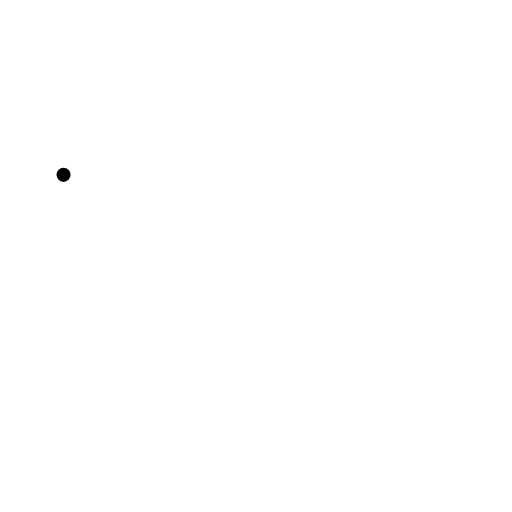
t = 0.00 s
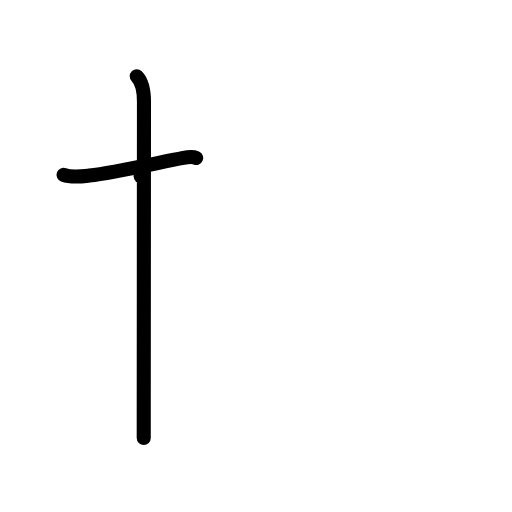
t = 2.00 s
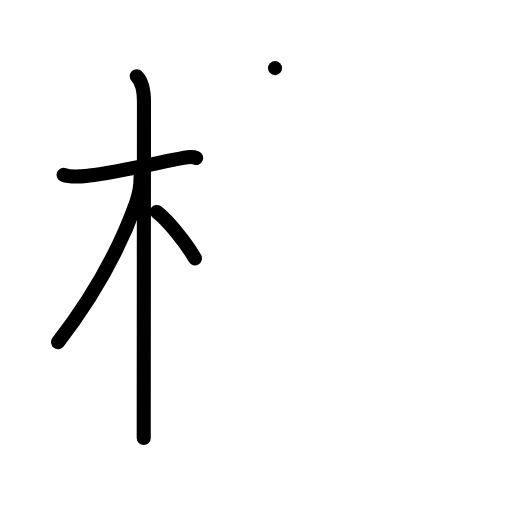
t = 4.00 s
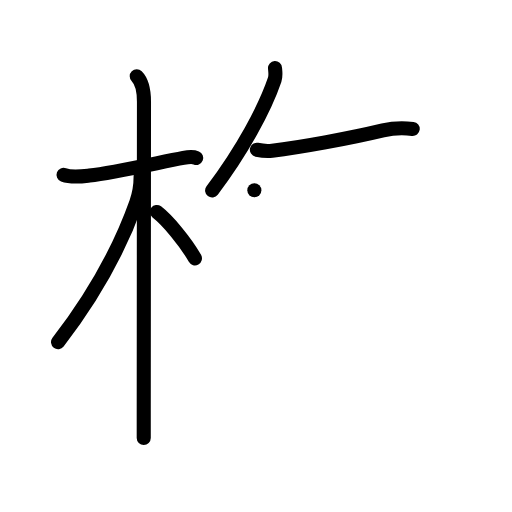
t = 6.00 s
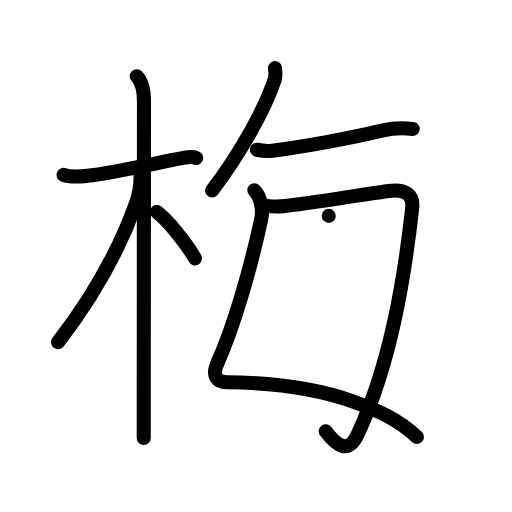
t = 8.00 s
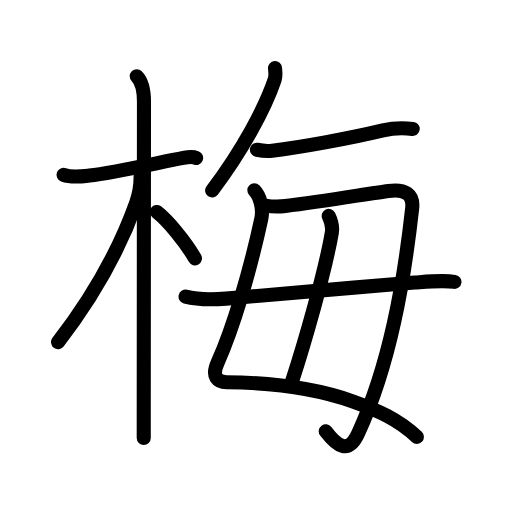
t = 10.00 s

The animated SVG that drew these frames (rendered in a browser with its animation timeline set to each time). Animation: 38 SMIL elements (animate=38); one cycle of 10.00 s.

<?xml version="1.0" encoding="UTF-8"?>
<!--
AniKanjiVG is licensed by CC-BY-SA Paul C. Sommerhoff (https://bitbucket.org/sommerhoff/anikanjivg).
AniKanjiVG uses KanjiVG which is licensed by CC-BY-SA Ulrich Apel (http://kanjivg.tagaini.net).
See also http://creativecommons.org/licenses/by-sa/3.0/
-->
<svg xmlns:kvg='http://kanjivg.tagaini.net' xmlns='http://www.w3.org/2000/svg' width='109' height='109' viewBox='0 0 109 109' style='fill:none;stroke:#000000;stroke-width:3;stroke-linecap:round;stroke-linejoin:round;' id="kvg:kanji_06885"><g id="kvg:06885" kvg:element="梅"><g id="kvg:06885-g1" kvg:element="木" kvg:position="left" kvg:radical="general"><path id="kvg:06885-s1" kvg:type="㇐" d="M13.53,37.22c1.72,0.66,4.14,0.31,5.5,0.15c5.19-0.6,14.57-2.72,20.01-3.75c0.92-0.17,2.15-0.24,2.73,0"><animate attributeName="d" begin="0.0s" dur="0.3333333333333333s" from="M13.53,37.22C13.53,37.22,13.53,37.22,13.53,37.22" to="M13.53,37.22c1.72,0.66,4.14,0.31,5.5,0.15" />
<animate attributeName="d" begin="0.3333333333333333s" dur="0.3333333333333333s" from="M13.53,37.22c1.72,0.66,4.14,0.31,5.5,0.15c0,0,0,0,0,0,0" to="M13.53,37.22c1.72,0.66,4.14,0.31,5.5,0.15c5.19-0.6,14.57-2.72,20.01-3.75" />
<animate attributeName="d" begin="0.6666666666666666s" dur="0.3333333333333333s" from="M13.53,37.22c1.72,0.66,4.14,0.31,5.5,0.15c5.19-0.6,14.57-2.72,20.01-3.75c0,0,0,0,0,0,0" to="M13.53,37.22c1.72,0.66,4.14,0.31,5.5,0.15c5.19-0.6,14.57-2.72,20.01-3.75c0.92-0.17,2.15-0.24,2.73,0" />
</path>
<path id="kvg:06885-s2" kvg:type="㇑" d="M29.11,16.25c1.13,1.13,1.54,2.75,1.54,5.42c0,5.41-0.04,49.26-0.05,65.83c0,2.8,0,4.83,0,5.75"><animate attributeName="d" begin="1.0s" dur="0.3333333333333333s" from="M29.11,16.25C29.11,16.25,29.11,16.25,29.11,16.25" to="M29.11,16.25c1.13,1.13,1.54,2.75,1.54,5.42" />
<animate attributeName="d" begin="1.3333333333333333s" dur="0.3333333333333333s" from="M29.11,16.25c1.13,1.13,1.54,2.75,1.54,5.42c0,0,0,0,0,0,0" to="M29.11,16.25c1.13,1.13,1.54,2.75,1.54,5.42c0,5.41-0.04,49.26-0.05,65.83" />
<animate attributeName="d" begin="1.6666666666666665s" dur="0.3333333333333333s" from="M29.11,16.25c1.13,1.13,1.54,2.75,1.54,5.42c0,5.41-0.04,49.26-0.05,65.83c0,0,0,0,0,0,0" to="M29.11,16.25c1.13,1.13,1.54,2.75,1.54,5.42c0,5.41-0.04,49.26-0.05,65.83c0,2.8,0,4.83,0,5.75" />
<animate attributeName="d" begin="0s" dur="1.0s" from="M-100,-100" to="M-100,-100" />
</path>
<path id="kvg:06885-s3" kvg:type="㇒" d="M29.94,37.53c0,1.72-0.46,4.26-0.94,5.59C25.12,54,19.38,63.75,12.36,72.84"><animate attributeName="d" begin="2.0s" dur="0.5s" from="M29.94,37.53C29.94,37.53,29.94,37.53,29.94,37.53" to="M29.94,37.53c0,1.72-0.46,4.26-0.94,5.59" />
<animate attributeName="d" begin="2.5s" dur="0.5s" from="M29.94,37.53c0,1.72-0.46,4.26-0.94,5.59c0,0,0,0,0,0,0" to="M29.94,37.53c0,1.72-0.46,4.26-0.94,5.59C25.12,54,19.38,63.75,12.36,72.84" />
<animate attributeName="d" begin="0s" dur="2.0s" from="M-100,-100" to="M-100,-100" />
</path>
<path id="kvg:06885-s4" kvg:type="㇔/㇏" d="M33.38,45.12c2.33,1.78,6.16,6.43,8.12,9.88"><animate attributeName="d" begin="3.0s" dur="1.0s" from="M33.38,45.12C33.38,45.12,33.38,45.12,33.38,45.12" to="M33.38,45.12c2.33,1.78,6.16,6.43,8.12,9.88" />
<animate attributeName="d" begin="0s" dur="3.0s" from="M-100,-100" to="M-100,-100" />
</path>
</g>
<g id="kvg:06885-g2" kvg:element="毎" kvg:position="right" kvg:phon="毎"><g id="kvg:06885-g3" kvg:position="top"><g id="kvg:06885-g4" kvg:element="丿"><path id="kvg:06885-s5" kvg:type="㇒" d="M58.55,14.5c0.04,0.61,0.22,1.62-0.07,2.46C56.38,23.12,51.62,32,45.16,40.55"><animate attributeName="d" begin="4.0s" dur="0.5s" from="M58.55,14.5C58.55,14.5,58.55,14.5,58.55,14.5" to="M58.55,14.5c0.04,0.61,0.22,1.62-0.07,2.46" />
<animate attributeName="d" begin="4.5s" dur="0.5s" from="M58.55,14.5c0.04,0.61,0.22,1.62-0.07,2.46c0,0,0,0,0,0,0" to="M58.55,14.5c0.04,0.61,0.22,1.62-0.07,2.46C56.38,23.12,51.62,32,45.16,40.55" />
<animate attributeName="d" begin="0s" dur="4.0s" from="M-100,-100" to="M-100,-100" />
</path>
</g>
<path id="kvg:06885-s6" kvg:type="㇐" d="M54.69,31.88c0.97,0.2,2.3,0.31,3.25,0.2c5.94-0.7,16.31-2.58,23.59-4.32c2.22-0.53,4.07-0.6,6.33-0.32"><animate attributeName="d" begin="5.0s" dur="0.3333333333333333s" from="M54.69,31.88C54.69,31.88,54.69,31.88,54.69,31.88" to="M54.69,31.88c0.97,0.2,2.3,0.31,3.25,0.2" />
<animate attributeName="d" begin="5.333333333333333s" dur="0.3333333333333333s" from="M54.69,31.88c0.97,0.2,2.3,0.31,3.25,0.2c0,0,0,0,0,0,0" to="M54.69,31.88c0.97,0.2,2.3,0.31,3.25,0.2c5.94-0.7,16.31-2.58,23.59-4.32" />
<animate attributeName="d" begin="5.666666666666667s" dur="0.3333333333333333s" from="M54.69,31.88c0.97,0.2,2.3,0.31,3.25,0.2c5.94-0.7,16.31-2.58,23.59-4.32c0,0,0,0,0,0,0" to="M54.69,31.88c0.97,0.2,2.3,0.31,3.25,0.2c5.94-0.7,16.31-2.58,23.59-4.32c2.22-0.53,4.07-0.6,6.33-0.32" />
<animate attributeName="d" begin="0s" dur="5.0s" from="M-100,-100" to="M-100,-100" />
</path>
</g>
<g id="kvg:06885-g5" kvg:element="毋" kvg:original="母" kvg:partial="true" kvg:position="bottom"><path id="kvg:06885-s7" kvg:type="㇛" d="M54.15,40.49c1.12,1.12,1.97,3.8,1.48,6.06c-2.38,11.08-6,23.33-9.29,30.62c-1.39,3.09,0.02,4.18,1.93,4.2c10.01,0.09,19.02,1.3,26.79,4.06c5.13,1.82,9.81,3.84,13.69,7.59"><animate attributeName="d" begin="6.0s" dur="0.2s" from="M54.15,40.49C54.15,40.49,54.15,40.49,54.15,40.49" to="M54.15,40.49c1.12,1.12,1.97,3.8,1.48,6.06" />
<animate attributeName="d" begin="6.2s" dur="0.2s" from="M54.15,40.49c1.12,1.12,1.97,3.8,1.48,6.06c0,0,0,0,0,0,0" to="M54.15,40.49c1.12,1.12,1.97,3.8,1.48,6.06c-2.38,11.08-6,23.33-9.29,30.62" />
<animate attributeName="d" begin="6.4s" dur="0.2s" from="M54.15,40.49c1.12,1.12,1.97,3.8,1.48,6.06c-2.38,11.08-6,23.33-9.29,30.62c0,0,0,0,0,0,0" to="M54.15,40.49c1.12,1.12,1.97,3.8,1.48,6.06c-2.38,11.08-6,23.33-9.29,30.62c-1.39,3.09,0.02,4.18,1.93,4.2" />
<animate attributeName="d" begin="6.6s" dur="0.2s" from="M54.15,40.49c1.12,1.12,1.97,3.8,1.48,6.06c-2.38,11.08-6,23.33-9.29,30.62c-1.39,3.09,0.02,4.18,1.93,4.2c0,0,0,0,0,0,0" to="M54.15,40.49c1.12,1.12,1.97,3.8,1.48,6.06c-2.38,11.08-6,23.33-9.29,30.62c-1.39,3.09,0.02,4.18,1.93,4.2c10.01,0.09,19.02,1.3,26.79,4.06" />
<animate attributeName="d" begin="6.8s" dur="0.2s" from="M54.15,40.49c1.12,1.12,1.97,3.8,1.48,6.06c-2.38,11.08-6,23.33-9.29,30.62c-1.39,3.09,0.02,4.18,1.93,4.2c10.01,0.09,19.02,1.3,26.79,4.06c0,0,0,0,0,0,0" to="M54.15,40.49c1.12,1.12,1.97,3.8,1.48,6.06c-2.38,11.08-6,23.33-9.29,30.62c-1.39,3.09,0.02,4.18,1.93,4.2c10.01,0.09,19.02,1.3,26.79,4.06c5.13,1.82,9.81,3.84,13.69,7.59" />
<animate attributeName="d" begin="0s" dur="6.0s" from="M-100,-100" to="M-100,-100" />
</path>
<path id="kvg:06885-s8" kvg:type="㇆" d="M56.48,43.78c1.39,0.22,3.44,0.19,4.26,0.09c8.33-1.03,17.51-2.62,21.97-3.22c3.53-0.48,5.37,0.7,5.04,3.68C86,60.12,83,77.62,76.25,92.27c-2.09,4.54-4.5,2.73-6.9-0.45"><animate attributeName="d" begin="7.0s" dur="0.2s" from="M56.48,43.78C56.48,43.78,56.48,43.78,56.48,43.78" to="M56.48,43.78c1.39,0.22,3.44,0.19,4.26,0.09" />
<animate attributeName="d" begin="7.2s" dur="0.2s" from="M56.48,43.78c1.39,0.22,3.44,0.19,4.26,0.09c0,0,0,0,0,0,0" to="M56.48,43.78c1.39,0.22,3.44,0.19,4.26,0.09c8.33-1.03,17.51-2.62,21.97-3.22" />
<animate attributeName="d" begin="7.4s" dur="0.2s" from="M56.48,43.78c1.39,0.22,3.44,0.19,4.26,0.09c8.33-1.03,17.51-2.62,21.97-3.22c0,0,0,0,0,0,0" to="M56.48,43.78c1.39,0.22,3.44,0.19,4.26,0.09c8.33-1.03,17.51-2.62,21.97-3.22c3.53-0.48,5.37,0.7,5.04,3.68" />
<animate attributeName="d" begin="7.6s" dur="0.2s" from="M56.48,43.78c1.39,0.22,3.44,0.19,4.26,0.09c8.33-1.03,17.51-2.62,21.97-3.22c3.53-0.48,5.37,0.7,5.04,3.68c0,0,0,0,0,0,0" to="M56.48,43.78c1.39,0.22,3.44,0.19,4.26,0.09c8.33-1.03,17.51-2.62,21.97-3.22c3.53-0.48,5.37,0.7,5.04,3.68C86,60.12,83,77.62,76.25,92.27" />
<animate attributeName="d" begin="7.8s" dur="0.2s" from="M56.48,43.78c1.39,0.22,3.44,0.19,4.26,0.09c8.33-1.03,17.51-2.62,21.97-3.22c3.53-0.48,5.37,0.7,5.04,3.68C86,60.12,83,77.62,76.25,92.27c0,0,0,0,0,0,0" to="M56.48,43.78c1.39,0.22,3.44,0.19,4.26,0.09c8.33-1.03,17.51-2.62,21.97-3.22c3.53-0.48,5.37,0.7,5.04,3.68C86,60.12,83,77.62,76.25,92.27c-2.09,4.54-4.5,2.73-6.9-0.45" />
<animate attributeName="d" begin="0s" dur="7.0s" from="M-100,-100" to="M-100,-100" />
</path>
<path id="kvg:06885-s9" kvg:type="㇑a" d="M69.98,45.96c0.46,0.96,0.87,2.37,0.66,3.58c-1.39,8.17-5.93,23.96-8.48,31.66"><animate attributeName="d" begin="8.0s" dur="0.5s" from="M69.98,45.96C69.98,45.96,69.98,45.96,69.98,45.96" to="M69.98,45.96c0.46,0.96,0.87,2.37,0.66,3.58" />
<animate attributeName="d" begin="8.5s" dur="0.5s" from="M69.98,45.96c0.46,0.96,0.87,2.37,0.66,3.58c0,0,0,0,0,0,0" to="M69.98,45.96c0.46,0.96,0.87,2.37,0.66,3.58c-1.39,8.17-5.93,23.96-8.48,31.66" />
<animate attributeName="d" begin="0s" dur="8.0s" from="M-100,-100" to="M-100,-100" />
</path>
<path id="kvg:06885-s10" kvg:type="㇐" d="M39.5,63.16c2.75,0.71,6.12,0.61,8.64,0.41c10.05-0.77,26.46-2.35,40.11-3.41c3.75-0.29,6.12-0.54,8.5-0.16"><animate attributeName="d" begin="9.0s" dur="0.3333333333333333s" from="M39.5,63.16C39.5,63.16,39.5,63.16,39.5,63.16" to="M39.5,63.16c2.75,0.71,6.12,0.61,8.64,0.41" />
<animate attributeName="d" begin="9.333333333333334s" dur="0.3333333333333333s" from="M39.5,63.16c2.75,0.71,6.12,0.61,8.64,0.41c0,0,0,0,0,0,0" to="M39.5,63.16c2.75,0.71,6.12,0.61,8.64,0.41c10.05-0.77,26.46-2.35,40.11-3.41" />
<animate attributeName="d" begin="9.666666666666666s" dur="0.3333333333333333s" from="M39.5,63.16c2.75,0.71,6.12,0.61,8.64,0.41c10.05-0.77,26.46-2.35,40.11-3.41c0,0,0,0,0,0,0" to="M39.5,63.16c2.75,0.71,6.12,0.61,8.64,0.41c10.05-0.77,26.46-2.35,40.11-3.41c3.75-0.29,6.12-0.54,8.5-0.16" />
<animate attributeName="d" begin="0s" dur="9.0s" from="M-100,-100" to="M-100,-100" />
</path>
</g>
</g>
</g>
</svg>
